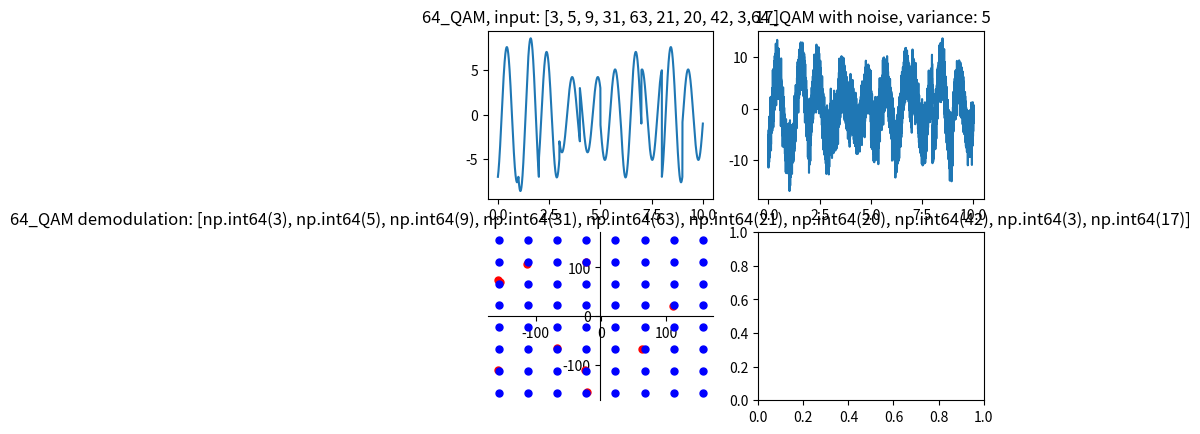

The script that saved this image:
import numpy as np
import random as rd
from scipy import signal
import matplotlib.pyplot as plt
from scipy.fftpack import fft, fftshift

# IDK where put this
signal_step_emulation = 0.001 # 1 milliseconds

def blob_of_bits(length):
    return [rd.randint(0, 1) for _ in range(length)]

def bits_to_integers(bits, n_bits):
    if len(bits) % n_bits != 0:
        raise Exception("Impossibel convert this bits to integers")

    conversion = []
    for b in range(0, len(bits), n_bits):
        # Assume little endian, the firs arrived bit is the leas significant
        index = 0
        for i in range(n_bits):
            index += bits[b + i] << i
        conversion.append(index)
        #print("associaed symbol " + str(index))

    return conversion

class MQAM:

    def __init__(self, freq, number_signal, base_signal):

        #if log - int(log) != 0:
        #   raise Exception("Number of signal must be a positive power of two")

        L = np.sqrt(number_signal)
        if L - int(L) != 0:
            raise Exception("Not accepted number of signals")
        self.L = int(L)

        # this should be always an even number
        self.bits_per_signal = int(np.log2(number_signal))

        self.number_signal = number_signal  
        self.samples = len(base_signal)
        self.signal_period = self.samples * signal_step_emulation
        self.costellation_index = []
        self.costellation_to_symbol = [[0 for _ in range(self.L)] for _ in range(self.L)]

        # In QAM modulation the points inside the costellation_index is np.sqrt(base_enargy/2)
        # distance each one
        self.base_signal_energy = np.sum(np.power(base_signal, 2))

        # coefficients will also be used in the demodulation for the minimum distance
        self.coefficients = np.array([float(2*l - self.L + 1) for l in range(self.L)])

        # For the demodulation will be used an array containing all the points
        # that construct the costellation_index, those are the same for x and y axis
        for i in range(self.L):
            self.costellation_index.append(self.coefficients[i] * np.sqrt(self.base_signal_energy/2))

        #print("Base energy signal: " + str(self.base_signal_energy))
        #print("Costellation" + str(self.costellation_index))

        # Costellation with the "mappatura di gray"
        # here will be associated each point in the costellation to a symbol (integer)

        # 0, 1
        # 00, 01, 11, 10
        # 000, 001, 011, 010, 100, 101, 111, 110
        values = ["0", "1"] # starting point for a 4qam

        for i in range(1, int(self.bits_per_signal/2)):
            new_values_0 = [ "0" + v for v in values]
            new_values_1 = [ "1" + v for v in values]
            values = new_values_0 + new_values_1[::-1]

        # from string rapresent bytes to int

        for i in range(self.L):
            for j in range(self.L):
                self.costellation_to_symbol[i][j] = values[i] + values[j]
        
        # This double map have the same form of the costellation
        # but the value inside is the integer symbol associated to a square inside 
        # the QAM grid
        self.costellation_to_symbol = np.array([np.array([int(b, 2) for b in self.costellation_to_symbol[i]]) for i in range(self.L)])
        #print("Costellation_to_symbol: \n" + str(self.costellation_to_symbol))

        time = np.linspace(0, self.signal_period, self.samples)

        cos = np.cos(2.0 * np.pi * freq * time)
        sin = np.sin(2.0 * np.pi * freq * time)

        self.base_x = np.sqrt(2/self.base_signal_energy) * cos * base_signal
        self.base_y = np.sqrt(2/self.base_signal_energy) * sin * base_signal

        #print("base signal: " + str(base_signal))
        #print("cos: " + str(cos))
        #print("sin: " + str(sin))
        #print("self.coefficients: " + str(self.coefficients))

        # coefficients goes from lower to upper
        
        # [-3, -1, 1, 3]

        # [[ 0  1  3  2]
        #  [ 4  5  7  6]
        #  [12 13 15 14]
        #  [ 8  9 11 10]]

        self.symbol_to_fun = {}
        for i in range(self.L):
            for j in range(self.L):
                signal = self.coefficients[i] * cos * base_signal - self.coefficients[j] * sin * base_signal

                # theorically the index in the costellation and in the self.coefficients is the same
                # this value will be used as key int the transation from bits to the associed symbol
                associed_int = self.costellation_to_symbol[i][j]
                #print("coeff i: " + str(i) + " coeff j: " + str(j) + " -> associed int" + str(associed_int))

                self.symbol_to_fun[associed_int] =  signal

        
        # print all the QAM signals
        '''
        figure, axis = plt.subplots(self.L, self.L)
        for i in range(self.L):
            for j in range(self.L):
                axis[i, j].plot(self.symbol_to_fun[(i*self.L) + j])
        plt.show()
        '''

    # array of bits as input
    # function as output
    def module(self, bits):

        if len(bits) % self.bits_per_signal != 0:
            raise Exception("Bits must be a multiple of " + str(self.bits_per_signal))

        number_simbols = int(len(bits)/self.bits_per_signal)

        time = np.linspace(0, number_simbols * self.signal_period, self.samples * number_simbols)
        val = np.zeros(0)

        symbol_to_send = bits_to_integers(bits, self.bits_per_signal)

        for s in symbol_to_send:
            val = np.append(val, self.symbol_to_fun.get(s))

        return time, val
    
    def costellation(self):
        cost_x = []
        cost_y = []

        for i in range(self.L):
            for j in range(self.L):
                cost_x.append(self.costellation_index[i]) 
                cost_y.append(self.costellation_index[j]) 

        #print("x: "+str(cost_x))
        #print("y: "+str(cost_y))
    
        return cost_x, cost_y

    # Accept the data to demodule
    # for now return a simple vec with all the interanl product
    def demod(self, data):

        demod = lambda base : np.array([
            np.sum( base * data[t_start: t_start + self.samples])
            for t_start in np.arange(0, len(data), self.samples)
        ])

        demod_x = demod(self.base_x)
        demod_y = demod(self.base_y)

        # third param will be the array of demodulated integers
        demodulated = []
        for i in range(len(demod_x)): # should be equal using demod_y
            # the result of the internal product will be used in the minimum distance
            # the minimum distance will be done with all the values in the costellation

            # for the x axis the index of the nearest value in the costellation_index 
            #is equal to the associated symbol in the costellation_to_symbol map

            # for the y axis is a little bit different because the costellation_index is reverted
            # the first value in the array is the opposite value in the costellation, 
            # for this I have to revert the array

            index_row = min_distance(self.costellation_index, demod_x[i])
            index_column = min_distance(self.costellation_index[::-1], demod_y[i])
            #print("singal " + str(i) + " -> " + "[" + str(index_row) +"]" + "[" + str(index_column) +"]")
            demodulated.append(self.costellation_to_symbol[index_row][index_column])

        return  demod_x, demod_y, demodulated

# Will iterate over the array data and return the index of the nearest element
# in the array to value
def min_distance(data, value):
    distances = []
    for v in data:
        distances.append(np.abs(v - value))

    #print("distances: " + str(distances))

    min = distances[0]
    min_index = 0
    for i in range(1, len(distances)):
        if min > distances[i]:
            min = distances[i]
            min_index = i

    return min_index 

        

def add_noise(data, variance):

    noise = np.random.normal(0,np.sqrt(variance),len(data))

    return data + noise

# MODULATION
freq = 1000 #Hz
base_signal = np.zeros(int(1 / signal_step_emulation)) + 1

number_qam = 64
symbol_to_send = 10
variance = 5

# Based on input
print("M_QAM, M =  ")
if number_qam == 0:
    number_qam = int(input())
print("Number of symbol to send: ")
if symbol_to_send == 0:
    symbol_to_send  = int(input())
print("Noise variance: ")
if variance == 0:
    variance = float(input())


# Create the modulation class
qam = MQAM(freq, number_qam, base_signal)
bits_to_send = blob_of_bits(qam.bits_per_signal * symbol_to_send)
int_to_send = bits_to_integers(bits_to_send, qam.bits_per_signal)

# module the bits
x,y_qam = qam.module(bits_to_send)

# Add noise
y_qam_with_noise = add_noise(y_qam, variance)

# Get the costellation
x_cost, y_cost = qam.costellation()
x_demod, y_demod, demod_array = qam.demod(y_qam_with_noise)

# Applay minimum distance to demodule

# Plot everithing
figure, axis = plt.subplots(2, 2)

# Modulation
axis[0, 0].plot(x, y_qam)
if len(int_to_send) > 10:
    axis[0, 0].set_title(str(number_qam) + "_QAM, input " + str(len(int_to_send)) + " symbols")
else:
    axis[0, 0].set_title(str(number_qam) + "_QAM, input: " + str(int_to_send))

# Modulation with noise
axis[0, 1].plot(x, y_qam_with_noise)
axis[0, 1].set_title(str(number_qam) + "_QAM with noise, variance: " + str(variance))

# MOVE X and Y AXIS to CENTER 
axis[1, 0].spines['left'].set_position('center')
axis[1, 0].spines['bottom'].set_position('center')
# Eliminate others
axis[1, 0].spines['right'].set_color('none')
axis[1, 0].spines['top'].set_color('none')

# Show ticks in the left and lower axes only
axis[1, 0].xaxis.set_ticks_position('bottom')
axis[1, 0].yaxis.set_ticks_position('left')

axis[1, 0].plot(x_demod, y_demod, color='r', marker = ".", linestyle='None', markersize = 10.0)
axis[1, 0].plot(x_cost, y_cost, color='b', marker = ".", linestyle='None', markersize = 10.0)
if len(demod_array) > 10:
    axis[1, 0].set_title(str(number_qam) + "_QAM demodulation" + str(len(demod_array)) + " symbols")
else:
    axis[1, 0].set_title(str(number_qam) + "_QAM demodulation: " + str(demod_array))

plt.show()
